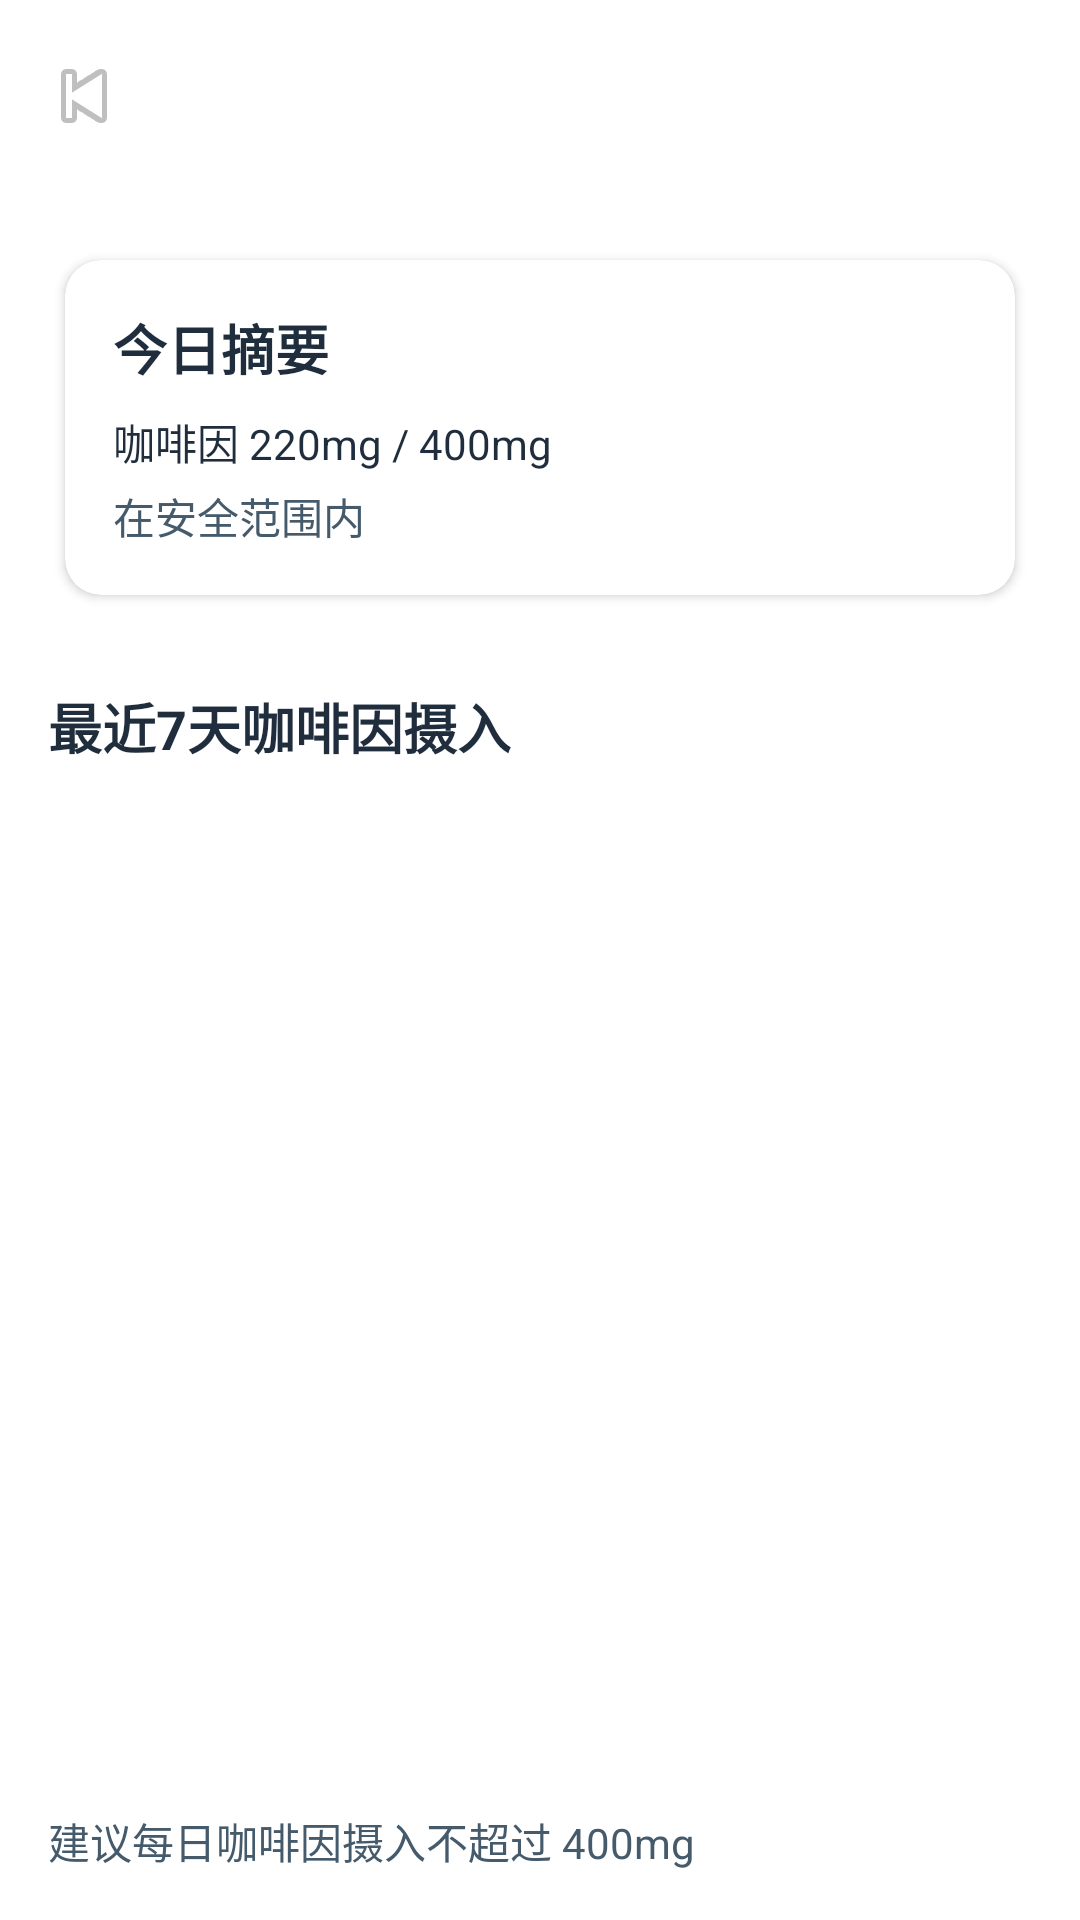

The Android layout XML behind this screen, and the referenced resources:
<!-- AndroidManifest.xml: application theme Theme.Drink2 -->
<!-- res/layout/activity_stats.xml -->
<?xml version="1.0" encoding="utf-8"?>
<androidx.constraintlayout.widget.ConstraintLayout xmlns:android="http://schemas.android.com/apk/res/android"
    xmlns:app="http://schemas.android.com/apk/res-auto"
    android:id="@+id/layout_stats_root"
    android:layout_width="match_parent"
    android:layout_height="match_parent"
    android:background="@color/page_background">

    <com.google.android.material.appbar.MaterialToolbar
        android:id="@+id/toolbar_stats"
        android:layout_width="0dp"
        android:layout_height="wrap_content"
        android:background="@color/page_background"
        android:title="统计"
        app:navigationIcon="@android:drawable/ic_media_previous"
        app:layout_constraintTop_toTopOf="parent"
        app:layout_constraintStart_toStartOf="parent"
        app:layout_constraintEnd_toEndOf="parent" />

    <androidx.constraintlayout.widget.ConstraintLayout
        android:id="@+id/content_stats"
        android:layout_width="0dp"
        android:layout_height="0dp"
        android:padding="@dimen/spacing_16"
        app:layout_constraintTop_toBottomOf="@id/toolbar_stats"
        app:layout_constraintBottom_toBottomOf="parent"
        app:layout_constraintStart_toStartOf="parent"
        app:layout_constraintEnd_toEndOf="parent">

        <androidx.cardview.widget.CardView
            android:id="@+id/card_today_summary"
            style="@style/Card.Elevated"
            android:layout_width="0dp"
            android:layout_height="wrap_content"
            app:layout_constraintTop_toTopOf="parent"
            app:layout_constraintStart_toStartOf="parent"
            app:layout_constraintEnd_toEndOf="parent">

            <androidx.constraintlayout.widget.ConstraintLayout
                android:layout_width="match_parent"
                android:layout_height="wrap_content"
                android:padding="@dimen/spacing_16">

                <TextView
                    android:id="@+id/text_today_title"
                    style="@style/Text.Title"
                    android:layout_width="wrap_content"
                    android:layout_height="wrap_content"
                    android:text="今日摘要" />

                <TextView
                    android:id="@+id/text_today_caffeine"
                    style="@style/Text.Body"
                    android:layout_width="wrap_content"
                    android:layout_height="wrap_content"
                    android:text="咖啡因 220mg / 400mg"
                    android:layout_marginTop="@dimen/spacing_8"
                    app:layout_constraintTop_toBottomOf="@id/text_today_title"
                    app:layout_constraintStart_toStartOf="parent" />

                <TextView
                    android:id="@+id/text_today_status"
                    style="@style/Text.BodySecondary"
                    android:layout_width="wrap_content"
                    android:layout_height="wrap_content"
                    android:text="在安全范围内"
                    android:layout_marginTop="@dimen/spacing_4"
                    app:layout_constraintTop_toBottomOf="@id/text_today_caffeine"
                    app:layout_constraintStart_toStartOf="parent" />

            </androidx.constraintlayout.widget.ConstraintLayout>

        </androidx.cardview.widget.CardView>

        <TextView
            android:id="@+id/text_week_title"
            style="@style/Text.Title"
            android:layout_width="wrap_content"
            android:layout_height="wrap_content"
            android:text="最近7天咖啡因摄入"
            android:layout_marginTop="@dimen/spacing_24"
            app:layout_constraintTop_toBottomOf="@id/card_today_summary"
            app:layout_constraintStart_toStartOf="parent" />

        <LinearLayout
            android:id="@+id/layout_bar_chart"
            android:layout_width="0dp"
            android:layout_height="0dp"
            android:layout_marginTop="@dimen/spacing_16"
            android:gravity="bottom"
            android:orientation="horizontal"
            app:layout_constraintTop_toBottomOf="@id/text_week_title"
            app:layout_constraintBottom_toTopOf="@id/text_hint"
            app:layout_constraintStart_toStartOf="parent"
            app:layout_constraintEnd_toEndOf="parent" />

        <TextView
            android:id="@+id/text_hint"
            style="@style/Text.BodySecondary"
            android:layout_width="0dp"
            android:layout_height="wrap_content"
            android:text="建议每日咖啡因摄入不超过 400mg"
            android:layout_marginTop="@dimen/spacing_16"
            app:layout_constraintBottom_toBottomOf="parent"
            app:layout_constraintStart_toStartOf="parent"
            app:layout_constraintEnd_toEndOf="parent" />

    </androidx.constraintlayout.widget.ConstraintLayout>

</androidx.constraintlayout.widget.ConstraintLayout>
<!-- resources referenced by this layout -->
<resources>
  <color name="page_background">#FFFFFF</color>
  <dimen name="spacing_16">16dp</dimen>
  <dimen name="spacing_24">24dp</dimen>
  <dimen name="spacing_4">4dp</dimen>
  <dimen name="spacing_8">8dp</dimen>
  <style name="Card.Elevated">
          <item name="cardUseCompatPadding">true</item>
          <item name="cardCornerRadius">@dimen/card_corner_radius</item>
          <item name="cardElevation">@dimen/card_elevation</item>
          <item name="android:foreground">?attr/selectableItemBackground</item>
          <item name="android:clickable">true</item>
          <item name="android:focusable">true</item>
      </style>
  <style name="Text.Body">
          <item name="android:textSize">@dimen/text_size_body</item>
          <item name="android:textColor">@color/text_primary</item>
      </style>
  <style name="Text.BodySecondary">
          <item name="android:textSize">@dimen/text_size_body</item>
          <item name="android:textColor">@color/text_secondary</item>
      </style>
  <style name="Text.Title">
          <item name="android:textSize">@dimen/text_size_title</item>
          <item name="android:textColor">@color/text_primary</item>
          <item name="android:textStyle">bold</item>
      </style>
  <style name="Theme.Drink2" parent="Base.Theme.Drink2" />
  <dimen name="card_corner_radius">12dp</dimen>
  <dimen name="card_elevation">2dp</dimen>
  <dimen name="text_size_body">14sp</dimen>
  <color name="text_primary">#1F2D3D</color>
  <color name="text_secondary">#455A6B</color>
  <dimen name="text_size_title">18sp</dimen>
  <style name="Base.Theme.Drink2" parent="Theme.Material3.DayNight.NoActionBar">
          <item name="android:windowBackground">@color/page_background</item>
          <item name="android:textColorPrimary">@color/text_primary</item>
          <item name="android:textColorSecondary">@color/text_secondary</item>
  
          
          <item name="colorPrimary">@color/coffee_primary</item>
          <item name="colorSecondary">@color/milk_tea_primary</item>
      </style>
  <color name="coffee_primary">#6F4E37</color>
  <color name="milk_tea_primary">#EEDFCC</color>
</resources>
